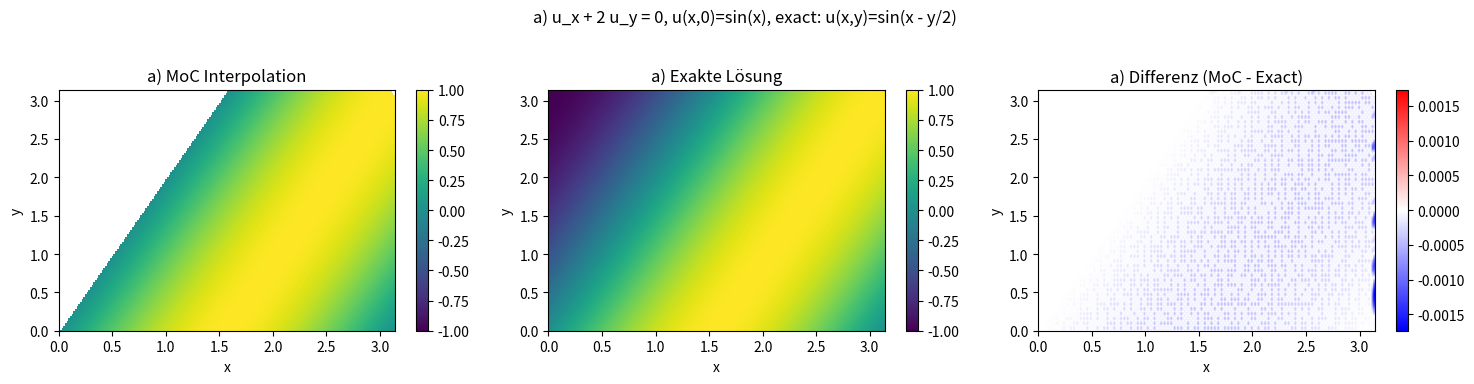
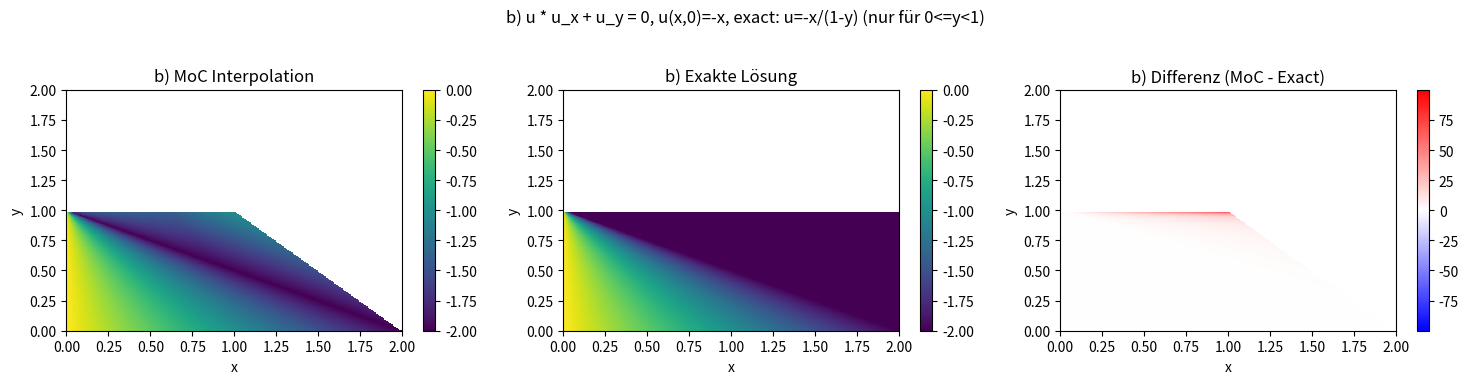

Python code for these plots, in order:
### Vincent Rein und Aaron Schöne ###
### Sheet 04 Exercise 3 ###
### Beim bearbeiten dieses Blattes wurden Generative AI Tools verwendet, Copilot autocomplete in VS Code. ###

import numpy as np
import math

# SciPy imports: versuche zu importieren, falls nicht vorhanden legen wir Platzhalter an
try:
    from scipy.integrate import solve_ivp
    from scipy.interpolate import griddata, LinearNDInterpolator
    from scipy.spatial import Delaunay
except Exception:
    solve_ivp = None
    griddata = None
    LinearNDInterpolator = None
    Delaunay = None

# Matplotlib ggf. optional (None, wenn nicht installiert)
try:
    import matplotlib.pyplot as plt
except Exception:
    plt = None
class MethodOfCharacteristics:
    """Löst a(x,y,u) u_x + b(x,y,u) u_y = c(x,y,u) mittels Methode der
    Charakteristiken.
    """

    def __init__(self, a, b, c, L, H, s_max, M, N, u_0):
        self.a = a
        self.b = b
        self.c = c
        self.L = float(L)
        self.H = float(H)
        self.s_max = float(s_max)
        self.M = int(M)
        self.N = int(N)
        self.u_0 = u_0

    def solve_moc(self):
        """Erzeugt für j=0..N die Charakteristiken mit Startpunkten (x_j,0)
        und löst die ODEs dx/ds=a, dy/ds=b, du/ds=c mit einem ODE-Solver.

        Rückgabe:
          dict mit 'x0_points' (N+1,), 's_eval' (M+1,), 'X','Y','U' Arrays der
          Form (M+1,N+1) mit NaNs außerhalb gültiger Teile der Trajektorien.
        """
        if solve_ivp is None:
            raise RuntimeError("scipy (scipy.integrate.solve_ivp) wird benötigt.")

        x0_points = np.linspace(0.0, self.L, self.N + 1)
        s_eval = np.linspace(0.0, self.s_max, self.M + 1)

        trajectories = []

        for x0 in x0_points:
            u0_val = self.u_0(float(x0))
            u0 = float(u0_val)
            def rhs(s, Y):
                x, y, u = Y
                ax = float(self.a(float(x), float(y), float(u)))
                by = float(self.b(float(x), float(y), float(u)))
                cu = float(self.c(float(x), float(y), float(u)))
                return [ax, by, cu]

            sol = solve_ivp(rhs, (0.0, float(self.s_max)), [float(x0), 0.0, u0], t_eval=s_eval, rtol=1e-6, atol=1e-8)

            Xs = sol.y[0].copy()
            Ys = sol.y[1].copy()
            Us = sol.y[2].copy()

            # Truncate when leaving rectangular domain [0,L]x[0,H]
            valid = (Xs >= 0.0) & (Xs <= self.L) & (Ys >= 0.0) & (Ys <= self.H)
            if not np.all(valid):
                valid_idx = np.where(valid)[0]
                if valid_idx.size == 0:
                    # keine gültigen Punkte entlang dieser Charakteristik -> leere Trajektorie
                    Xs = np.array([], dtype=float)
                    Ys = np.array([], dtype=float)
                    Us = np.array([], dtype=float)
                    s_local = np.array([], dtype=float)
                else:
                    last = valid_idx[-1]
                    Xs = Xs[: last + 1]
                    Ys = Ys[: last + 1]
                    Us = Us[: last + 1]
                    s_local = sol.t[: last + 1]
            else:
                s_local = sol.t

            trajectories.append({'s': s_local, 'x': Xs, 'y': Ys, 'u': Us})

        # Baue regelmäßige Arrays (M+1, N+1) mit NaNs
        K = self.M + 1
        J = self.N + 1
        X = np.full((K, J), np.nan)
        Y = np.full((K, J), np.nan)
        U = np.full((K, J), np.nan)

        for j, traj in enumerate(trajectories):
            lj = traj['x'].shape[0]
            if lj > 0:
                X[:lj, j] = traj['x']
                Y[:lj, j] = traj['y']
                U[:lj, j] = traj['u']

        # Invertierbarkeitsprüfung anhand Flächen
        area_threshold = 1e-8
        max_k = np.full(J, self.M, dtype=int)

        for k in range(0, K - 1):
            for j in range(0, J - 1):
                corners = np.array([X[k, j], Y[k, j], X[k + 1, j], Y[k + 1, j],
                                    X[k + 1, j + 1], Y[k + 1, j + 1], X[k, j + 1], Y[k, j + 1]])
                if np.any(np.isnan(corners)):
                    continue
                p1 = np.array([X[k, j], Y[k, j]])
                p2 = np.array([X[k + 1, j], Y[k + 1, j]])
                p3 = np.array([X[k + 1, j + 1], Y[k + 1, j + 1]])
                p4 = np.array([X[k, j + 1], Y[k, j + 1]])
                v1 = p3 - p1
                v2 = p4 - p2
                det = v1[0] * v2[1] - v1[1] * v2[0]
                signed_area = 0.5 * det
                if abs(signed_area) < area_threshold:
                    max_k[j] = min(max_k[j], k)
                    max_k[j + 1] = min(max_k[j + 1], k)

        # Kürze die Gitterwerte gemäß max_k
        for j in range(J):
            limit = max_k[j]
            if limit < self.M:
                X[limit + 1:, j] = np.nan
                Y[limit + 1:, j] = np.nan
                U[limit + 1:, j] = np.nan

        return {'x0_points': x0_points, 's_eval': s_eval, 'X': X, 'Y': Y, 'U': U}

    def interpolate_solution(self, X, Y, U, nx=201, ny=201, method='linear'):
        """Interpoliert Punkte (X,Y,U) auf ein regelmäßiges Gitter in [0,L]x[0,H].
        Nicht abgedeckte Stellen bleiben NaN. Nur für skalare u gedacht.
        """
        if griddata is None:
            raise RuntimeError("scipy.interpolate.griddata wird benötigt.")

        mask = ~np.isnan(U)
        if np.count_nonzero(mask) == 0:
            raise ValueError('Keine gültigen Punkte zum Interpolieren vorhanden.')

        pts = np.column_stack((X[mask], Y[mask]))
        vals = U[mask]

        xg = np.linspace(0.0, self.L, nx)
        yg = np.linspace(0.0, self.H, ny)
        Xg, Yg = np.meshgrid(xg, yg, indexing='xy')
        grid_pts = np.column_stack((Xg.ravel(), Yg.ravel()))

        # Versuche robuste Linear-Interpolation über Delaunay, fallback auf griddata
        if Delaunay is not None and LinearNDInterpolator is not None:
            try:
                tri = Delaunay(pts, qhull_options='QJ')
                lin = LinearNDInterpolator(tri, vals, fill_value=np.nan)
                Ug_flat = lin(grid_pts)
                Ug = np.asarray(Ug_flat).reshape((ny, nx))
                # Punkte außerhalb auf NaN setzen
                simplex = tri.find_simplex(grid_pts)
                in_hull = simplex >= 0
                Ug_flat = Ug.ravel()
                Ug_flat[~in_hull] = np.nan
                Ug = Ug_flat.reshape((ny, nx))
            except Exception:
                Ug = griddata(pts, vals, grid_pts, method=method, fill_value=np.nan)
                Ug = Ug.reshape((ny, nx))
        else:
            Ug = griddata(pts, vals, grid_pts, method=method, fill_value=np.nan)
            Ug = Ug.reshape((ny, nx))

        return xg, yg, Ug


if __name__ == '__main__':
    # Setze gemeinsame Parameter

    # Standardwerte
    N = 100
    M = 100
    nx = 201
    ny = 201

    def run_case(label, a, b, c, u0, L, H, s_max, exact_func, note='', y_max_valid=None, color_scale=None):
        moc = MethodOfCharacteristics(a, b, c, L, H, s_max, M, N, u0)
        res = moc.solve_moc()
        X = res['X']
        Y = res['Y']
        U = res['U']
        print(f'Case {label}: gültige MoC-Punkte =', int(np.count_nonzero(~np.isnan(U))))
        try:
            xg, yg, Ug = moc.interpolate_solution(X, Y, U, nx=nx, ny=ny, method='linear')
        except Exception as e:
            print(f'Case {label}: Interpolation fehlgeschlagen:', e)
            return

        Xg, Yg = np.meshgrid(xg, yg, indexing='xy')
        U_exact = exact_func(Xg, Yg)

        # Maskiere Bereiche, die nicht gültig sind (z.B. y >= 1 in Aufgabe b)
        if y_max_valid is not None:
            mask_invalid = Yg >= float(y_max_valid)
            Ug[mask_invalid] = np.nan
            U_exact[mask_invalid] = np.nan

        mask = ~np.isnan(Ug) & ~np.isnan(U_exact)
        if np.any(mask):
            diff = Ug[mask] - U_exact[mask]
            l2 = np.sqrt(np.mean(diff ** 2))
            linf = np.max(np.abs(diff))
            print(f'Case {label}: Fehler (L2) = {l2:.6e}, (Linf) = {linf:.6e} auf {np.count_nonzero(mask)} Punkten')
        else:
            print(f'Case {label}: Keine interpolierten Punkte zum Vergleich vorhanden.')

        # Plot figure für den Fall
        try:
            import matplotlib.pyplot as plt
        except Exception:
            print('Matplotlib wird zum Plotten benötigt.')
            return

        fig, axs = plt.subplots(1, 3, figsize=(15, 4))
        fig.suptitle(f'{label}) {note}', fontsize=12)
        # Für die Darstellung: wenn color_scale gesetzt ist, saturiere Werte außerhalb
        def saturate_for_plot(A, vmin, vmax):
            Ap = np.array(A, copy=True)
            mask = ~np.isnan(Ap)
            Ap[mask] = np.clip(Ap[mask], vmin, vmax)
            return Ap

        vmin = vmax = None
        if color_scale is not None:
            vmin, vmax = color_scale
            Ug_plot = saturate_for_plot(Ug, vmin, vmax)
            Uexact_plot = saturate_for_plot(U_exact, vmin, vmax)
        else:
            Ug_plot = Ug
            Uexact_plot = U_exact

        im0 = axs[0].imshow(Ug_plot, origin='lower', extent=(0, L, 0, H), aspect='auto', vmin=vmin, vmax=vmax)
        axs[0].set_title(f'{label}) MoC Interpolation')
        fig.colorbar(im0, ax=axs[0])

        im1 = axs[1].imshow(Uexact_plot, origin='lower', extent=(0, L, 0, H), aspect='auto', vmin=vmin, vmax=vmax)
        axs[1].set_title(f'{label}) Exakte Lösung')
        fig.colorbar(im1, ax=axs[1])

        # Differenz – benutze symmetrische Skala basierend auf max-Abs-Differenz
        diff = Ug - U_exact
        diff_mask = ~np.isnan(diff)
        if np.any(diff_mask):
            dmax = np.nanmax(np.abs(diff))
        else:
            dmax = 1.0
        im2 = axs[2].imshow(np.where(np.isnan(diff), np.nan, diff), origin='lower', extent=(0, L, 0, H), aspect='auto', cmap='bwr', vmin=-dmax, vmax=dmax)
        axs[2].set_title(f'{label}) Differenz (MoC - Exact)')
        fig.colorbar(im2, ax=axs[2])

        for ax in axs:
            ax.set_xlabel('x')
            ax.set_ylabel('y')

        plt.tight_layout(rect=(0, 0.03, 1, 0.95))
        plt.show()

    # Aufgabe a)
    L_a = math.pi
    H_a = math.pi
    s_max_a = H_a
    def a_a(x, y, u): return 1.0
    def b_a(x, y, u): return 2.0
    def c_a(x, y, u): return 0.0
    def u0_a(x): return math.sin(float(x))
    def exact_a(X, Y): return np.sin(X - 0.5 * Y)
    note_a = "u_x + 2 u_y = 0, u(x,0)=sin(x), exact: u(x,y)=sin(x - y/2)"

    # Aufgabe b)
    L_b = 2.0
    H_b = 2.0
    s_max_b = H_b
    def a_b(x, y, u):
        return float(u)
    def b_b(x, y, u):
        return 1.0
    def c_b(x, y, u):
        return 0.0
    def u0_b(x): return -float(x)
    def exact_b(X, Y):
        with np.errstate(divide='ignore', invalid='ignore'):
            return -X / (1.0 - Y)
    note_b = "u * u_x + u_y = 0, u(x,0)=-x, exact: u=-x/(1-y) (nur für 0<=y<1)"

    # Run both cases and show two figures with Überschriften a) and b)
    # Bei Aufgabe (a) wollen wir die Skala -1..1 verwenden
    run_case('a', a_a, b_a, c_a, u0_a, L_a, H_a, s_max_a, exact_a, note_a, color_scale=(-1.0, 1.0))
    # Bei Aufgabe (b) vordefinierte Skala -2..0 (nach Anforderung: 0 bis -2)
    run_case('b', a_b, b_b, c_b, u0_b, L_b, H_b, s_max_b, exact_b, note_b, y_max_valid=1.0, color_scale=(-2.0, 0.0))